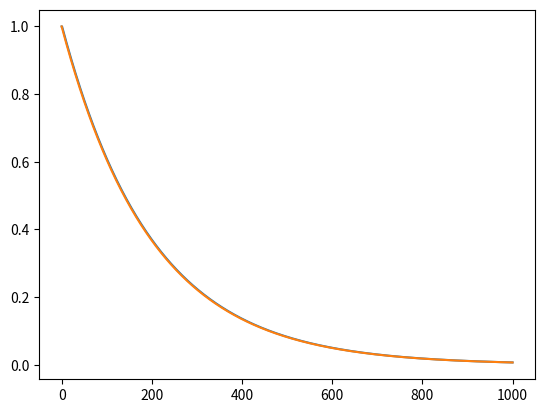

This figure's Python source:
import numpy as np
import matplotlib.pyplot as plt

epsilon = 1
epsilona = 1
delta = 0.995
delta_epsilon = 0.005
log = [epsilon]
loga = [epsilona]

for i in range(0, 1000):
    epsilona = epsilona * delta
    val = epsilon * np.exp(-delta_epsilon * i)
    log.append(val)
    loga.append(epsilona)

plt.plot(log)
plt.plot(loga)
plt.show()

# size = 4
# transition_matrix = []
# for x in range(size + 1):
#     state_x = []
#     for y in range(size + 1):
#         state_y = []
#         for a in range(4):
#             one_hot = np.zeros(4)
#             one_hot[a] = 1
#             state_y.append(one_hot)
#         print(state_y)
#         # state_x.append(state_y)
#     print(state_x)
#     transition_matrix.append(state_x)
# # print(transition_matrix)
